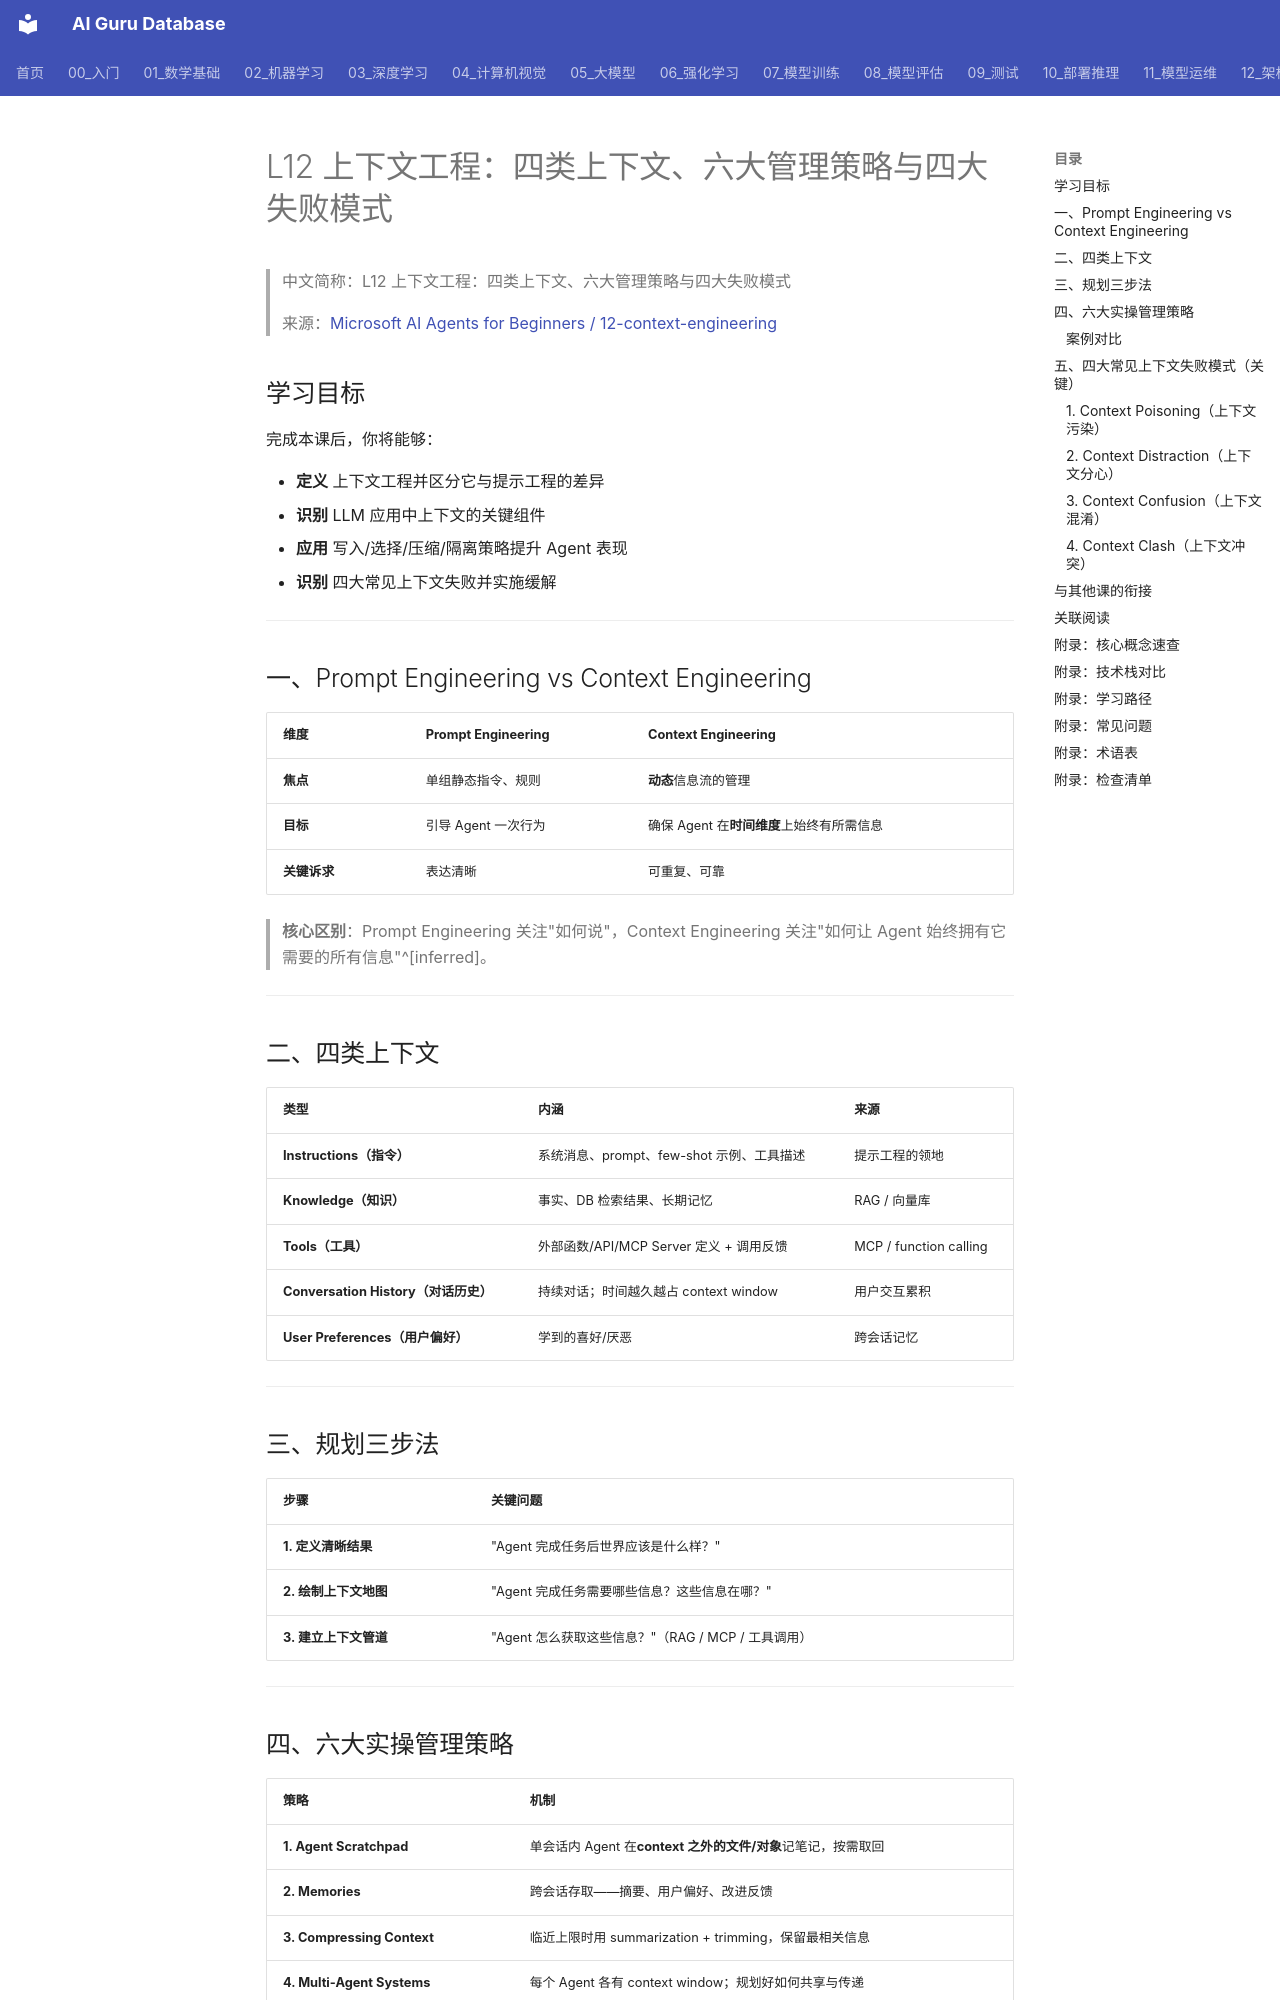

repository: ai-guru-global/ai-guru-database · page: 15_智能体/15_课程笔记/24_Microsoft_AI_Agent_L12_上下文_工程/index.html · generator: mkdocs

---
title: "L12 上下文工程：四类上下文、六大管理策略与四大失败模式"
category: "15-agent-production"
tags:
  - ai-agents
  - microsoft
  - ai-agents-for-beginners
  - context-engineering
  - prompt-engineering
  - context-window
  - rag
sources:
  - "原始/github-sources/ai-agents-for-beginners/12-context-engineering/README.md"
summary: "Microsoft AI Agents 课程第12课：上下文工程≠提示工程——前者管理动态信息流，后者关注静态指令。覆盖四类上下文、六大实操策略（Scratchpad/Memory/Compress/Multi-Agent/Sandbox/Runtime State）与四大失败模式（Poisoning/Distraction/Confusion/Clash）及修复。"
provenance:
  extracted: 0.86
  inferred: 0.12
  ambiguous: 0.02
base_confidence: 0.85
lifecycle: draft
lifecycle_changed: 2026-06-15
tier: supporting
created: 2026-06-15
updated: 2026-06-15
aliases:
  - "Microsoft Ai Agents L12 Context Engineering"
  - "Microsoft AI Agents L12 Context Engineering"
  - Microsoft_AI_Agents_L12_Context_Engineering

name_zh: "L12 上下文工程：四类上下文、六大管理策略与四大失败模式"
---
# L12 上下文工程：四类上下文、六大管理策略与四大失败模式

> 中文简称：L12 上下文工程：四类上下文、六大管理策略与四大失败模式

> 来源：[Microsoft AI Agents for Beginners / 12-context-engineering](https://github.com/microsoft/ai-agents-for-beginners/tree/main/12-context-engineering)

## 学习目标

完成本课后，你将能够：

- **定义** 上下文工程并区分它与提示工程的差异
- **识别** LLM 应用中上下文的关键组件
- **应用** 写入/选择/压缩/隔离策略提升 Agent 表现
- **识别** 四大常见上下文失败并实施缓解

---

## 一、Prompt Engineering vs Context Engineering

| 维度 | Prompt Engineering | Context Engineering |
|------|--------------------|---------------------|
| **焦点** | 单组静态指令、规则 | **动态**信息流的管理 |
| **目标** | 引导 Agent 一次行为 | 确保 Agent 在**时间维度**上始终有所需信息 |
| **关键诉求** | 表达清晰 | 可重复、可靠 |

> **核心区别**：Prompt Engineering 关注"如何说"，Context Engineering 关注"如何让 Agent 始终拥有它需要的所有信息"^[inferred]。

---
